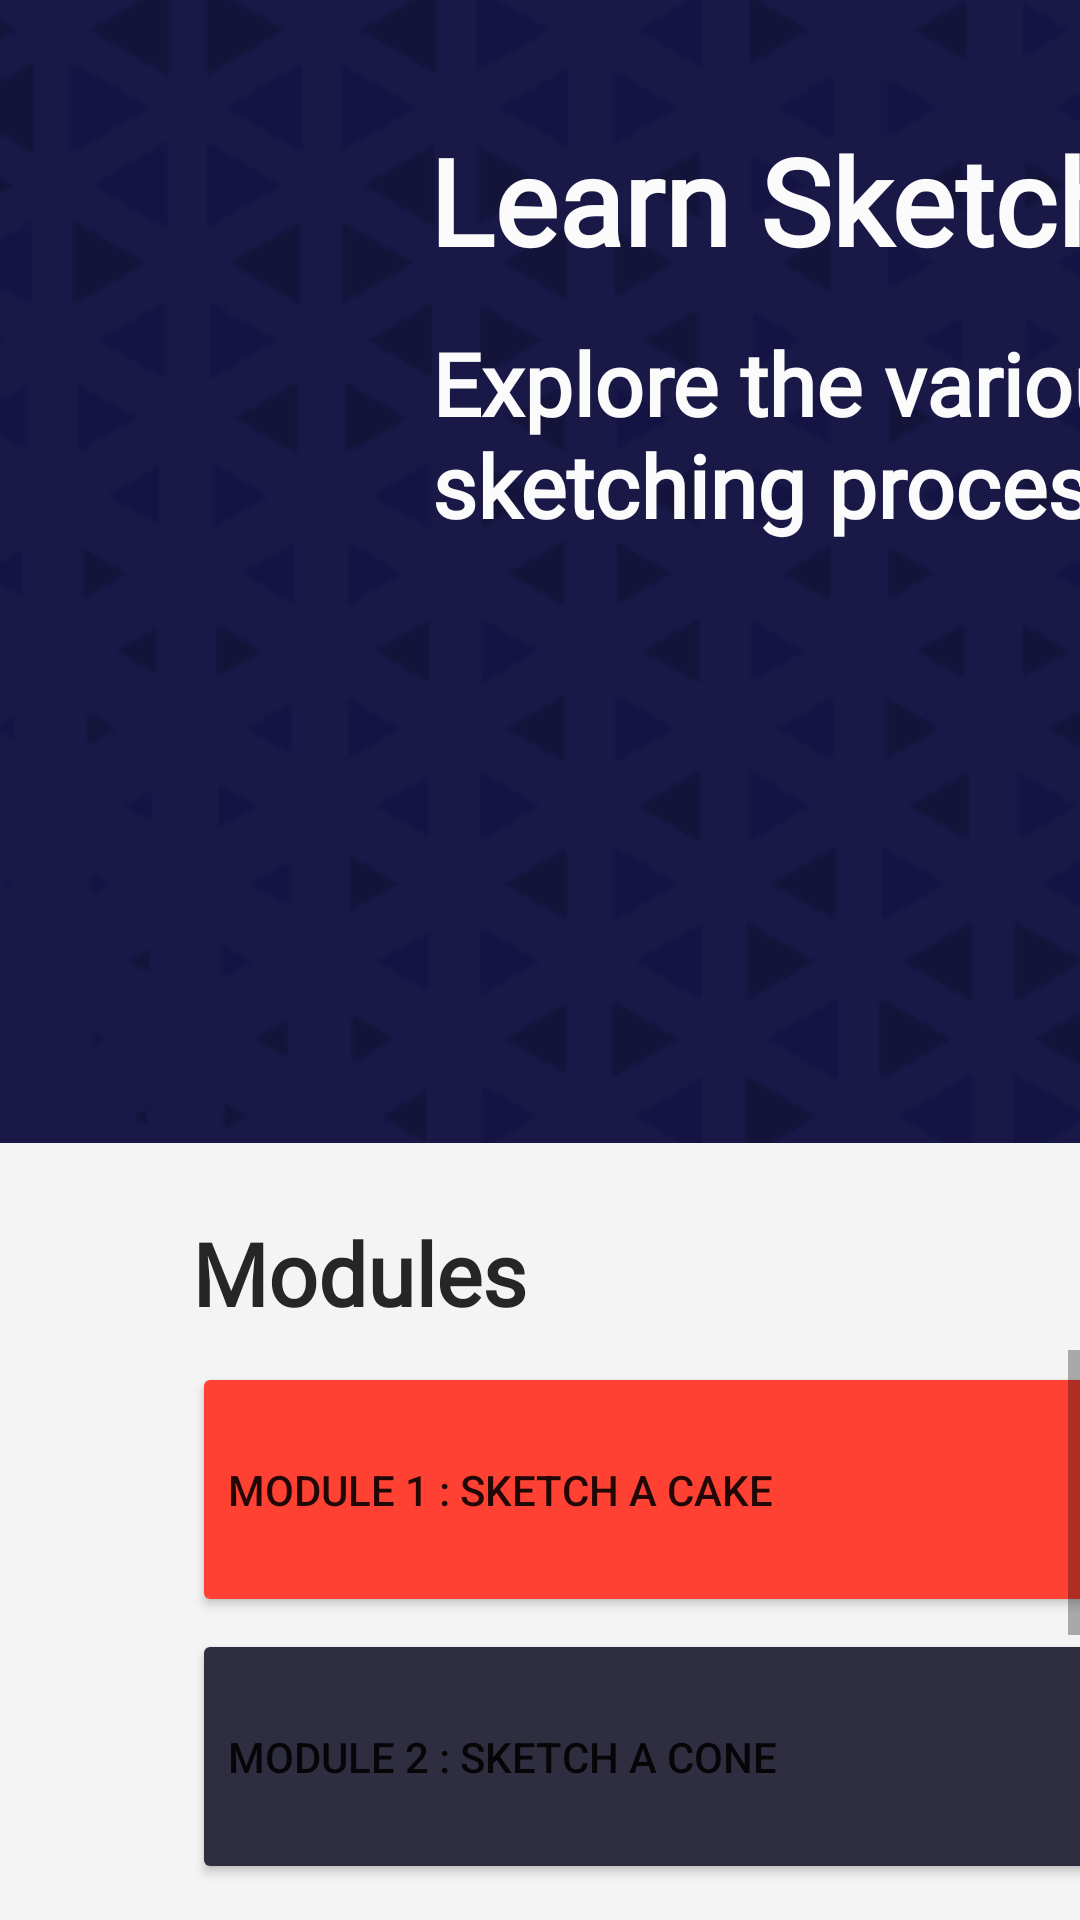

Here is an Android app screen rendered from its layout file. Give the layout XML and the strings, colors and styles it references.
<!-- AndroidManifest.xml: application theme Theme.LearnSketch -->
<!-- res/layout/learning.xml -->
<?xml version="1.0" encoding="utf-8"?>
<androidx.constraintlayout.widget.ConstraintLayout xmlns:android="http://schemas.android.com/apk/res/android"
    xmlns:app="http://schemas.android.com/apk/res-auto"
    xmlns:tools="http://schemas.android.com/tools"
    android:layout_width="match_parent"
    android:layout_height="match_parent"
    android:background="@color/ls_background_light"
    tools:context=".MainActivity">

    <TextView
        android:id="@+id/textView_Modules"
        android:layout_width="wrap_content"
        android:layout_height="wrap_content"
        android:layout_marginStart="64dp"
        android:layout_marginTop="24dp"
        android:layout_weight="1"
        android:fontFamily="@font/poppins"
        android:text="Modules"
        android:textColor="#272626"
        android:textFontWeight="800"
        android:textSize="29sp"
        app:layout_constraintStart_toStartOf="parent"
        app:layout_constraintTop_toBottomOf="@+id/imageView8" />


    <ImageView
        android:id="@+id/imageView8"
        android:layout_width="wrap_content"
        android:layout_height="wrap_content"
        app:srcCompat="@drawable/group_47"
        android:scaleType="center"

        app:layout_constraintStart_toStartOf="parent"
        app:layout_constraintTop_toTopOf="parent" />

    <TextView
        android:id="@+id/textView_welcomeUser3"
        android:layout_width="wrap_content"
        android:layout_height="wrap_content"
        android:layout_marginStart="48dp"
        android:layout_marginTop="40dp"
        android:layout_weight="1"
        android:fontFamily="@font/poppins"
        android:text="Learn Sketching"
        android:textColor="#FBFBFB"
        android:textFontWeight="800"
        android:textSize="40sp"
        app:layout_constraintStart_toEndOf="@+id/goback3"
        app:layout_constraintTop_toTopOf="parent" />

    <TextView
        android:id="@+id/textView_welcomeUser4"
        android:layout_width="738dp"
        android:layout_height="128dp"
        android:layout_marginStart="144dp"
        android:layout_marginTop="15dp"
        android:layout_weight="1"
        android:fontFamily="@font/poppins"
        android:text="Explore the various modules and get a kick-start  in your sketching process."
        android:textColor="#FBFBFB"
        android:textFontWeight="800"
        android:textSize="29sp"
        app:layout_constraintStart_toStartOf="parent"
        app:layout_constraintTop_toBottomOf="@+id/textView_welcomeUser3" />

    <ImageView
        android:id="@+id/goback3"
        android:layout_width="59dp"
        android:layout_height="69dp"
        android:layout_marginStart="36dp"
        android:layout_marginTop="40dp"
        app:layout_constraintStart_toStartOf="parent"
        app:layout_constraintTop_toTopOf="parent"
        app:srcCompat="@drawable/ic_baseline_arrow_back" />

    <ScrollView
        android:layout_width="match_parent"
        android:layout_height="match_parent"
        android:layout_marginTop="450dp">

        <LinearLayout
            android:layout_width="match_parent"
            android:layout_height="wrap_content"
            android:orientation="vertical"
            app:layout_constraintStart_toStartOf="parent"
            app:layout_constraintTop_toBottomOf="@id/textView_Modules">

            <Button
                android:id="@+id/cake"
                android:layout_width="1165dp"
                android:layout_height="85dp"
                android:layout_marginStart="64dp"
                android:layout_marginTop="4dp"
                android:backgroundTint="#FF4133"
                android:text="Module 1 : Sketch a Cake"
                android:textAlignment="textStart"
                app:cornerRadius="20dip"
                app:layout_constraintStart_toStartOf="parent"
                app:layout_constraintTop_toBottomOf="@+id/textView_welcomeUser5" />

            <Button
                android:id="@+id/cone"
                android:layout_width="1165dp"
                android:layout_height="85dp"
                android:layout_marginStart="64dp"
                android:layout_marginTop="4dp"
                android:backgroundTint="#2F2E41"
                android:text="Module 2 : Sketch a Cone"
                android:textAlignment="textStart"
                app:cornerRadius="20dip"
                app:layout_constraintStart_toStartOf="parent"
                app:layout_constraintTop_toBottomOf="@+id/button4" />

            <Button
                android:id="@+id/apple"
                android:layout_width="1165dp"
                android:layout_height="85dp"
                android:layout_marginStart="64dp"
                android:layout_marginTop="20dp"
                android:backgroundTint="#3F3F3F"
                android:text="Module 3 : Sketch an apple"
                android:textAlignment="textStart"
                app:cornerRadius="20dip"
                app:layout_constraintStart_toStartOf="parent"
                app:layout_constraintTop_toBottomOf="@+id/cone" />

            <Button
                android:id="@+id/lines"
                android:layout_width="1165dp"
                android:layout_height="85dp"
                android:layout_marginStart="64dp"
                android:layout_marginTop="12dp"
                android:backgroundTint="#0E8521"
                android:text="Module 4 : Sketch Lines"
                android:textAlignment="textStart"
                app:cornerRadius="20dip"
                app:layout_constraintStart_toStartOf="parent"
                app:layout_constraintTop_toBottomOf="@+id/apple" />

        </LinearLayout>
    </ScrollView>
</androidx.constraintlayout.widget.ConstraintLayout>
<!-- resources referenced by this layout -->
<resources>
  <color name="ls_background_light">#F4F4F4</color>
  <!-- drawable group_47: png bitmap (drawable, 65414 bytes) -->
  <style name="Theme.LearnSketch" parent="Theme.MaterialComponents.DayNight.NoActionBar">
          
          <item name="colorPrimary">@color/purple_500</item>
          <item name="colorPrimaryVariant">@color/purple_700</item>
          <item name="colorOnPrimary">@color/white</item>
          
          <item name="colorSecondary">@color/teal_200</item>
          <item name="colorSecondaryVariant">@color/teal_700</item>
          <item name="colorOnSecondary">@color/black</item>
          
          <item name="android:statusBarColor" tools:targetApi="l">?attr/colorPrimaryVariant</item>
          
      </style>
  <color name="purple_500">#FF6200EE</color>
  <color name="purple_700">#FF3700B3</color>
  <color name="white">#FFFFFFFF</color>
  <color name="teal_200">#FF03DAC5</color>
  <color name="teal_700">#FF018786</color>
  <color name="black">#FF000000</color>
</resources>
